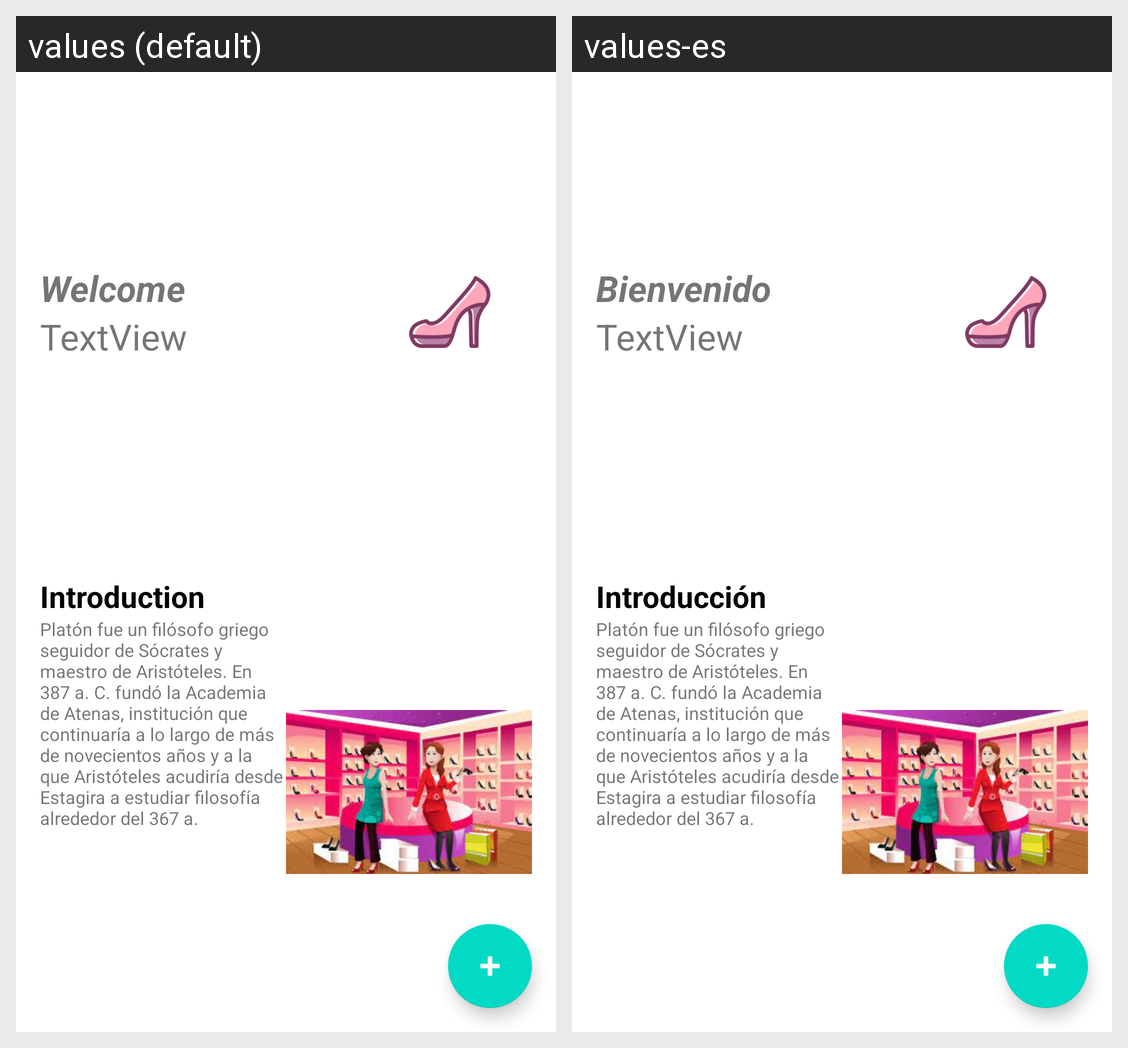

Here is an Android app screen in its default locale and in the app's own translations. Write out the translated-string differences for the strings that appear on this screen.
Android screen res/layout/activity_welcome.xml rendered under 2 locales, left to right: values (default), values-es. Device: Nexus 5 (rendered at 1080×1920; each locale shown at half size, 540×960, under a caption strip naming it); theme Theme.MyApp.
Strings drawn on this screen, with the default value and each locale's value (text and hints the layout hard-codes, and strings that could not be matched under every locale, appear in the picture but are not listed):

text_welcome
  values: Welcome
  values-es: Bienvenido

text_introduction
  values: Introduction
  values-es: Introducción

text_platon
  values: Platón fue un filósofo griego seguidor de Sócrates y maestro de Aristóteles. En 387 a. C. fundó la Academia de Atenas, institución que continuaría a lo largo de más de novecientos años y a la que Aristóteles acudiría desde Estagira a estudiar filosofía alrededor del 367 a.
  values-es: Platón fue un filósofo griego seguidor de Sócrates y maestro de Aristóteles. En 387 a. C. fundó la Academia de Atenas, institución que continuaría a lo largo de más de novecientos años y a la que Aristóteles acudiría desde Estagira a estudiar filosofía alrededor del 367 a.
